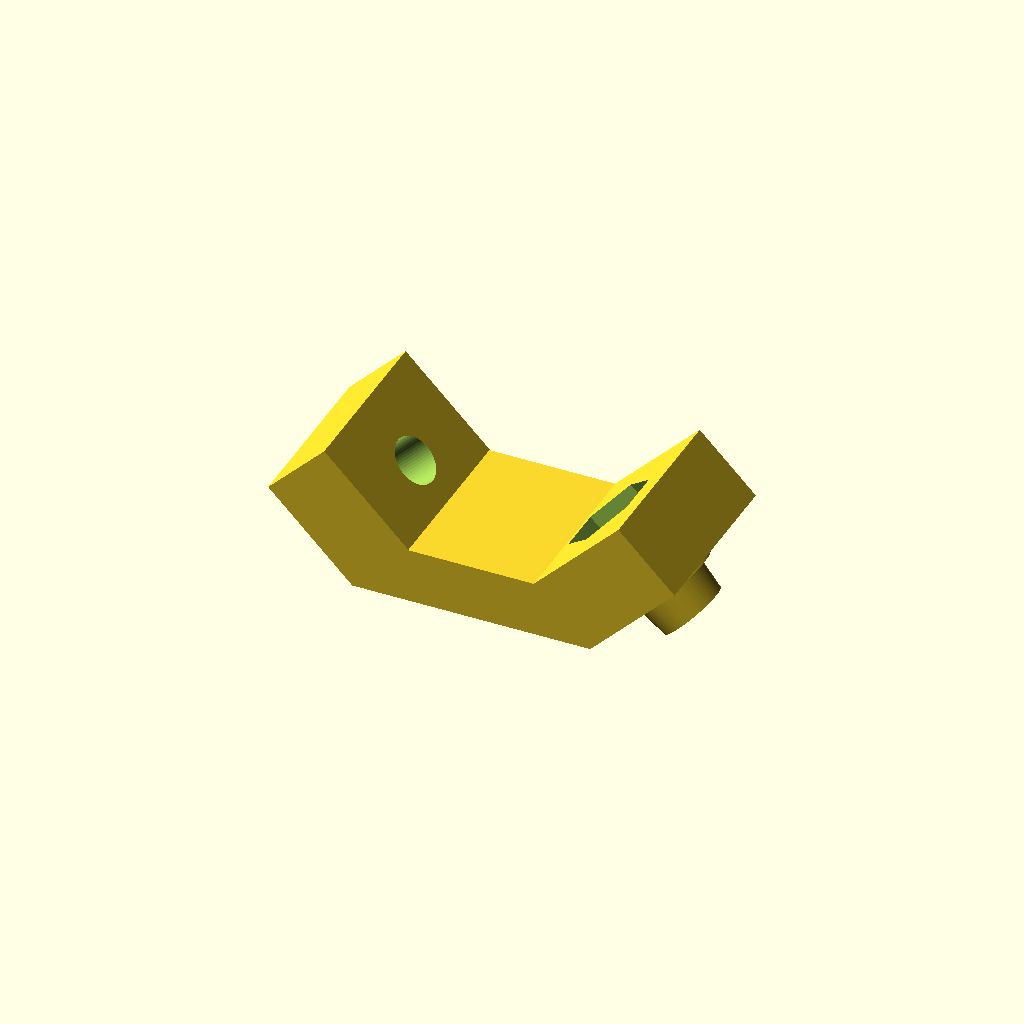
Cell 1: the model at its default parameters.
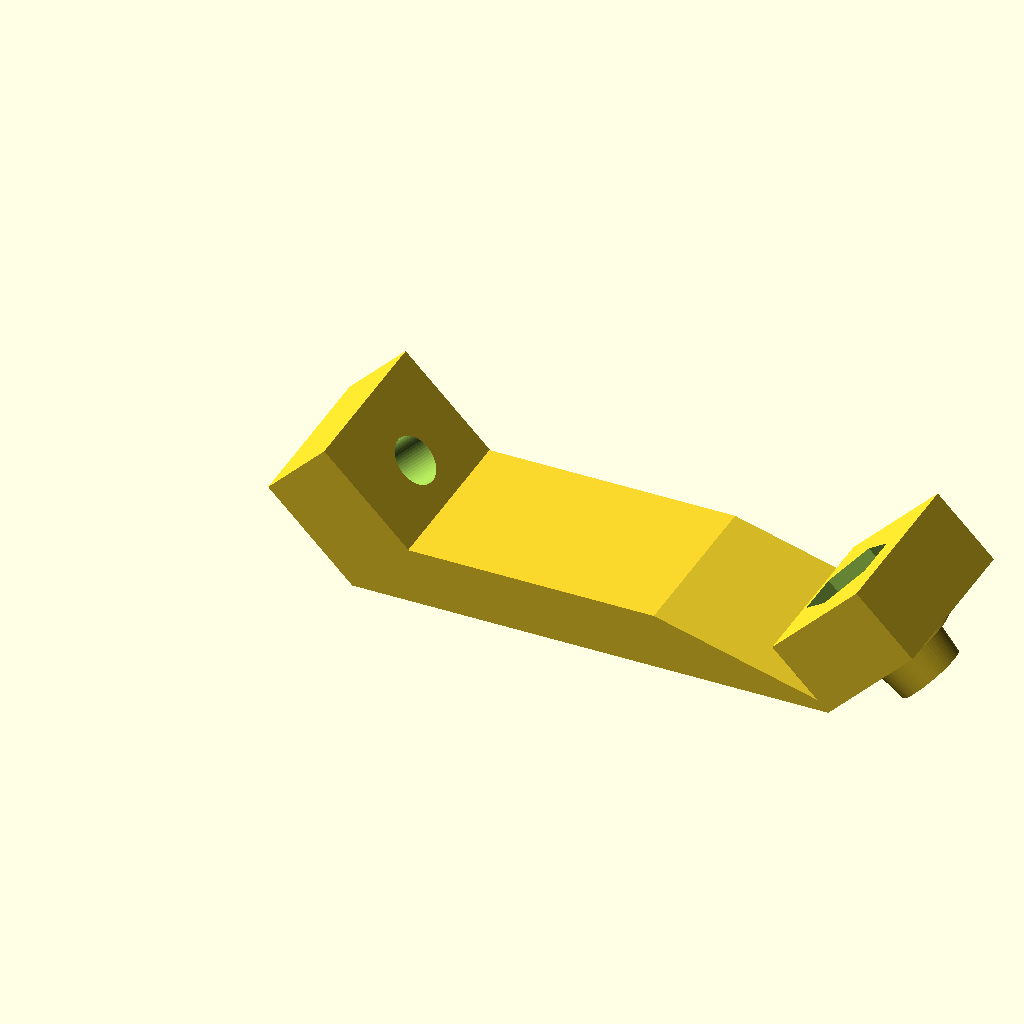
Cell 2: L = 60 (everything else at default).
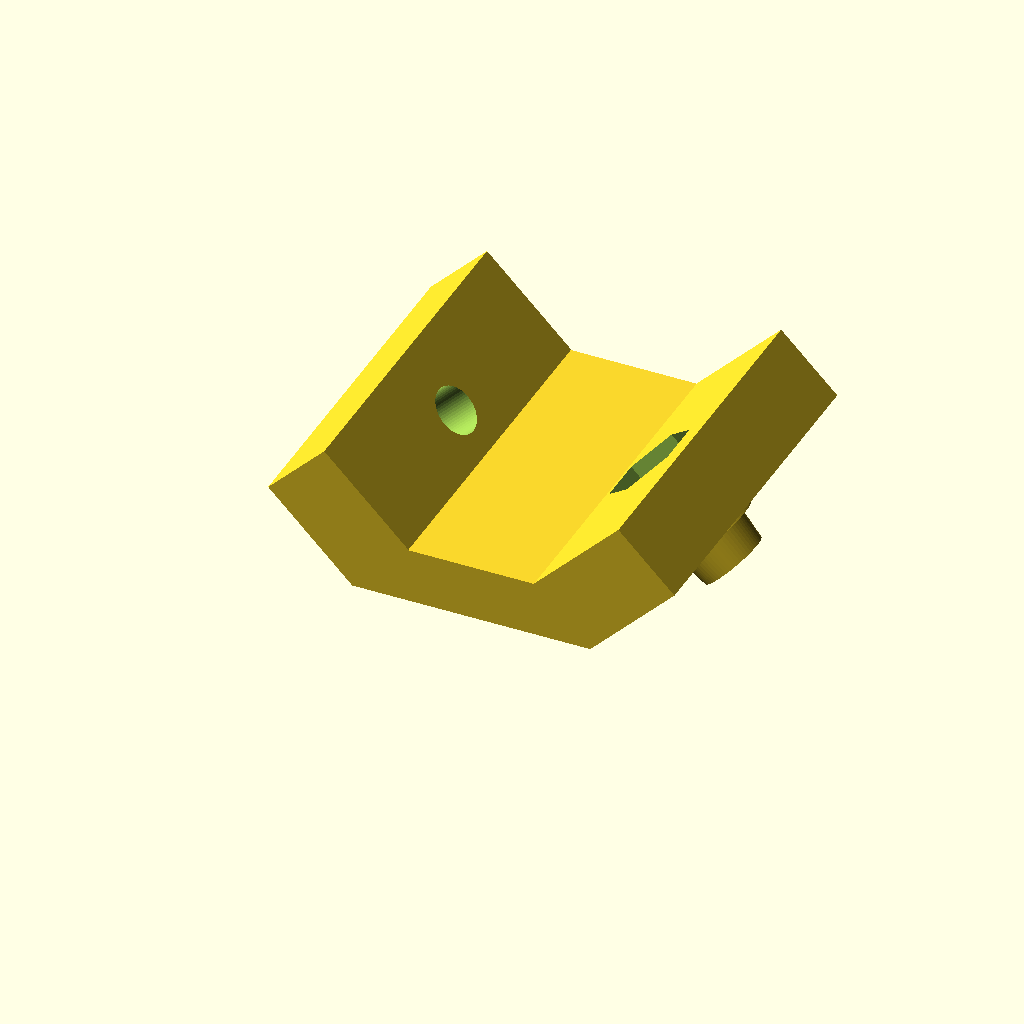
Cell 3 — Sp set to 44, the other parameters unchanged.
One fixed orthographic camera (rotation 55°, 0°, 25°; colour scheme Cornfield) for every cell.
OpenSCAD source file inputs/thingiverse/files/thing-121690/sliding-for-rectangular-sections/elemento-carrello-customizer.scad:

//////////////DICHIARAZIONI///////////////////////

//flange width
L=30;
// Element width
Sp=22;
// Roundness
$fn=60; 

////////////////////


module angolare()
difference()
{
union()
{
cube([15,Sp,10]);
translate([6,Sp/2,-1])cylinder(2,6,6);
translate([6,Sp/2,-5])cylinder(4,4.2,4.6);

}
translate([6,Sp/2,-6])cylinder(17,3.1,3.1);
translate([6,Sp/2,8])rotate([0,0,30])cylinder(4,6,6,$fn=6);
}
module angolare1()
difference()
{
union()
{
cube([15,Sp,10]);
translate([6,Sp/2,-1])cylinder(2,6,6);
translate([6,Sp/2,-5])cylinder(4,4.2,4.6);

}
translate([6,Sp/2,-6])cylinder(17,3.1,3.1);
}

translate([L,0,0])rotate([0,-45,0])angolare();
translate([0,Sp,0])rotate([0,-45,180])angolare1();


hull()//corpo centrale
{
cube([L,Sp,1]);
translate([7,0,6])cube([L/2+1,Sp,1]);
}
Parameter table extracted from the source (name, type, default, range or options):
L: number, default 30
Sp: number, default 22
